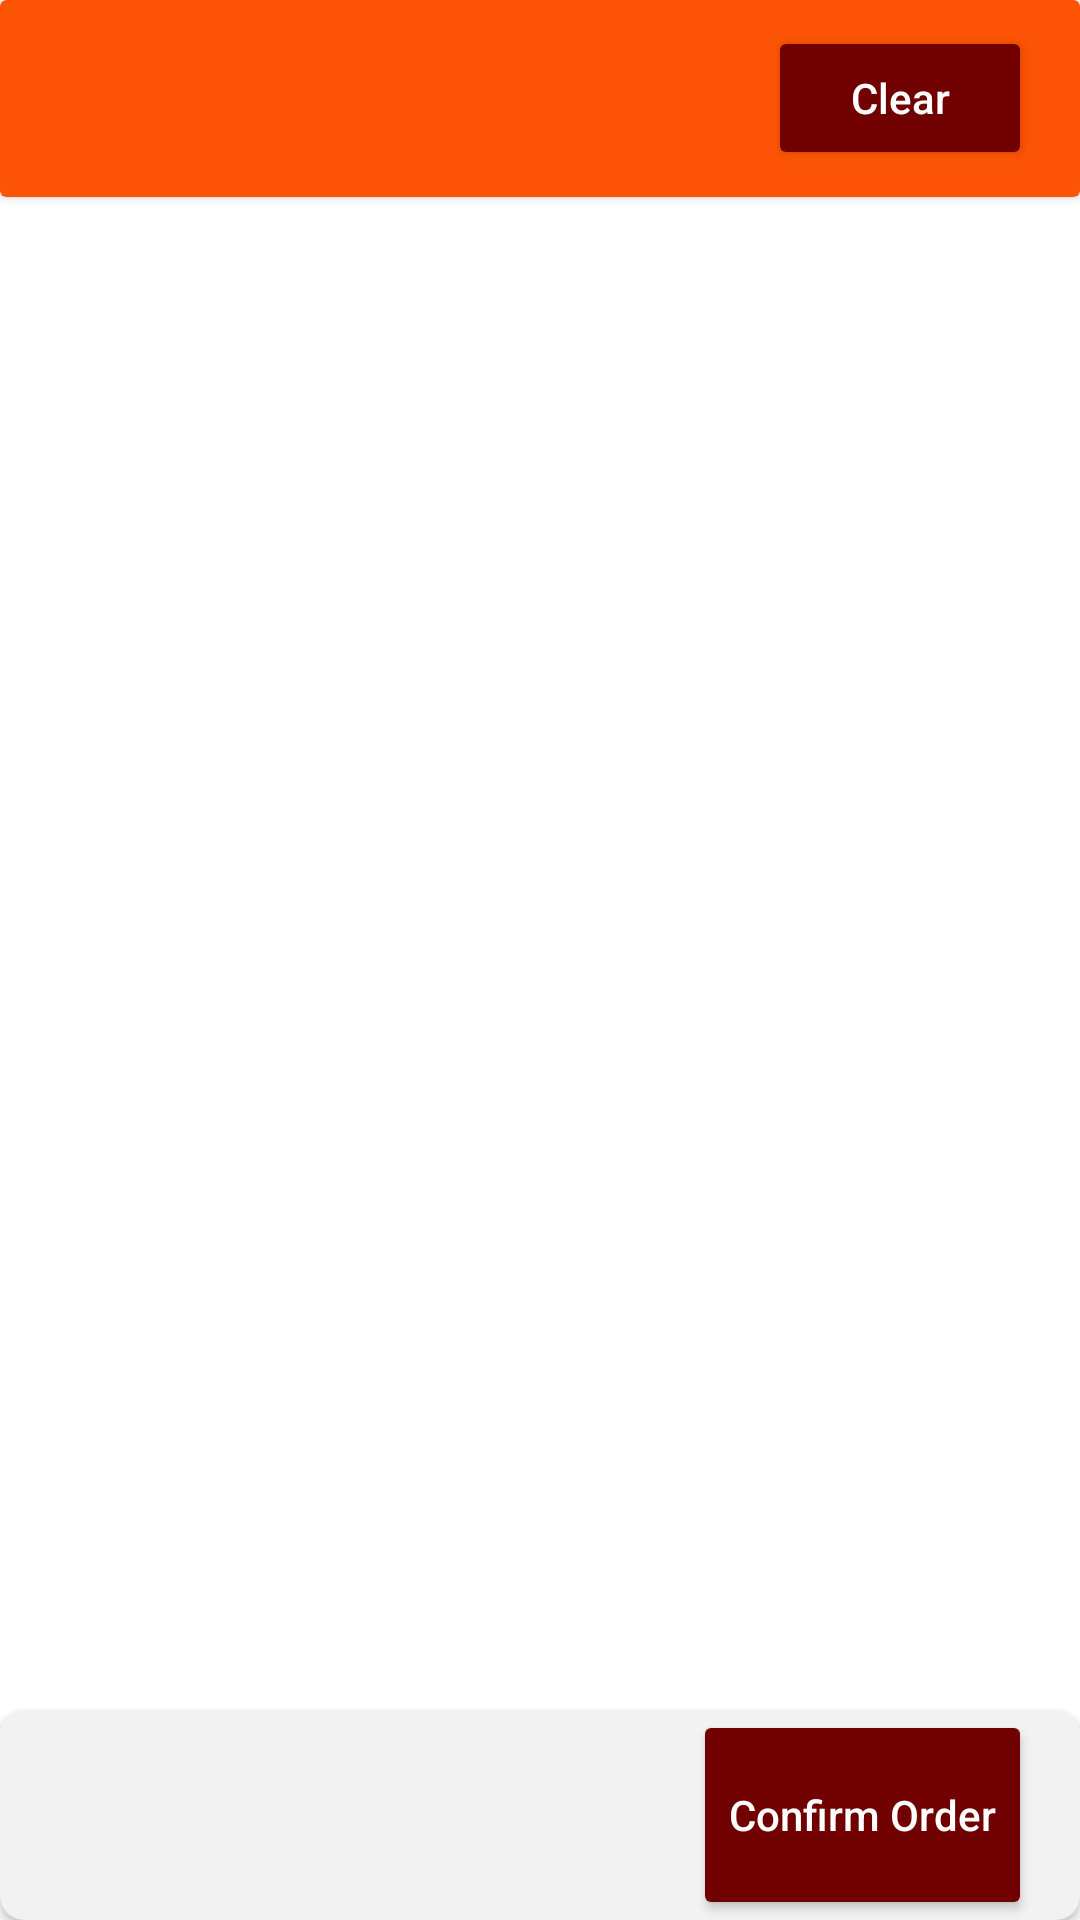

Layout XML and referenced resources for this Android screen:
<!-- AndroidManifest.xml: application theme Theme.FoodDelivery -->
<!-- res/layout/fragment_ordercard.xml -->
<?xml version="1.0" encoding="utf-8"?>
<androidx.constraintlayout.widget.ConstraintLayout xmlns:android="http://schemas.android.com/apk/res/android"
    xmlns:tools="http://schemas.android.com/tools"
    android:layout_width="match_parent"
    android:layout_height="match_parent"
    xmlns:app="http://schemas.android.com/apk/res-auto"
    tools:context=".ui.ordercard.OrdercardFragment">

    <androidx.cardview.widget.CardView
        android:id="@+id/restaurantIdCard"
        android:layout_height="wrap_content"
        android:layout_width="match_parent"
        android:background="@drawable/custom_cardview"
        android:backgroundTint="@color/orange"
        app:layout_constraintTop_toTopOf="parent"
        app:layout_constraintRight_toRightOf="parent"
        app:layout_constraintLeft_toLeftOf="parent">
        <LinearLayout
            android:layout_width="match_parent"
            android:layout_height="match_parent">
        <TextView
            android:id="@+id/restaurantNameTextView"
            android:layout_width="match_parent"
            android:layout_height="wrap_content"
            android:layout_weight="1"
            android:textColor="@color/white"
            tools:text="Restaurant Name"
            android:layout_margin="16dp"
            android:fontFamily="@font/raleway_bold"
            android:textSize="25sp"/>

        <Button
            android:id="@+id/clearButton"
            android:layout_width="match_parent"
            android:layout_height="wrap_content"
            android:layout_weight="2"
            android:layout_marginHorizontal="16dp"
            android:backgroundTint="@color/teal_200"
            android:text="Clear"
            android:layout_gravity="center"
            android:textAllCaps="false"
            android:textColor="@color/white" />
        </LinearLayout>

    </androidx.cardview.widget.CardView>

    <androidx.recyclerview.widget.RecyclerView
        android:id="@+id/orderRecyclerView"
        android:layout_width="match_parent"
        android:layout_marginTop="8dp"
        android:layout_height="0dp"
        app:layout_constraintTop_toBottomOf="@id/restaurantIdCard"
        app:layout_constraintRight_toRightOf="parent"
        app:layout_constraintLeft_toLeftOf="parent"
        app:layout_constraintBottom_toTopOf="@id/orderCard"/>

    <androidx.cardview.widget.CardView
        android:id="@+id/orderCard"
        android:layout_height="70dp"
        android:layout_width="match_parent"
        app:cardCornerRadius="8dp"
        android:backgroundTint="@color/cardcolor"
        app:layout_constraintBottom_toBottomOf="parent"
        app:layout_constraintRight_toRightOf="parent"
        app:layout_constraintLeft_toLeftOf="parent">

        <RelativeLayout
            android:layout_width="match_parent"
            android:layout_height="match_parent">

            <TextView
                android:id="@+id/priceTextView"
                android:layout_width="match_parent"
                android:layout_height="wrap_content"
                android:layout_marginStart="16dp"
                android:layout_marginTop="16dp"
                android:layout_marginEnd="16dp"
                android:layout_marginBottom="16dp"
                android:layout_toStartOf="@id/orderButton"
                android:fontFamily="@font/raleway_bold"
                android:gravity="start|center_vertical"
                android:textColor="@color/black"
                android:textSize="25sp"
                tools:text="45,50 TL" />

            <Button
                android:id="@+id/orderButton"
                android:layout_width="wrap_content"
                android:layout_height="match_parent"
                android:layout_alignParentEnd="true"
                android:layout_marginHorizontal="16dp"
                android:backgroundTint="@color/teal_200"
                android:text="@string/confirm_order"
                android:textAllCaps="false"
                android:textColor="@color/white" />

        </RelativeLayout>

    </androidx.cardview.widget.CardView>

</androidx.constraintlayout.widget.ConstraintLayout>
<!-- resources referenced by this layout -->
<resources>
  <color name="black">#FF000000</color>
  <color name="cardcolor">#F2f2f2</color>
  <color name="orange">#FC5404</color>
  <color name="teal_200">#710000</color>
  <color name="white">#FFFFFFFF</color>
  <!-- drawable custom_cardview (drawable) -->
  <?xml version="1.0" encoding="utf-8"?>
  <shape xmlns:android="http://schemas.android.com/apk/res/android"
      android:shape="rectangle">
      <solid android:color="@color/orange" />
      <corners android:bottomLeftRadius="16dp" android:bottomRightRadius="8dp" />
  </shape>
  <string name="confirm_order">Confirm Order</string>
  <style name="Theme.FoodDelivery" parent="Theme.MaterialComponents.DayNight.NoActionBar">
          
          <item name="colorPrimary">@color/purple_500</item>
          <item name="colorPrimaryVariant">@color/purple_700</item>
          <item name="colorOnPrimary">@color/white</item>
          
          <item name="colorSecondary">@color/teal_200</item>
          <item name="colorSecondaryVariant">@color/teal_700</item>
          <item name="colorOnSecondary">@color/black</item>
          
          <item name="android:statusBarColor" tools:targetApi="l">?attr/colorPrimaryVariant</item>
          
      </style>
  <color name="purple_500">#710000</color>
  <color name="purple_700">#FC5404</color>
  <color name="teal_700">#FF018786</color>
</resources>
